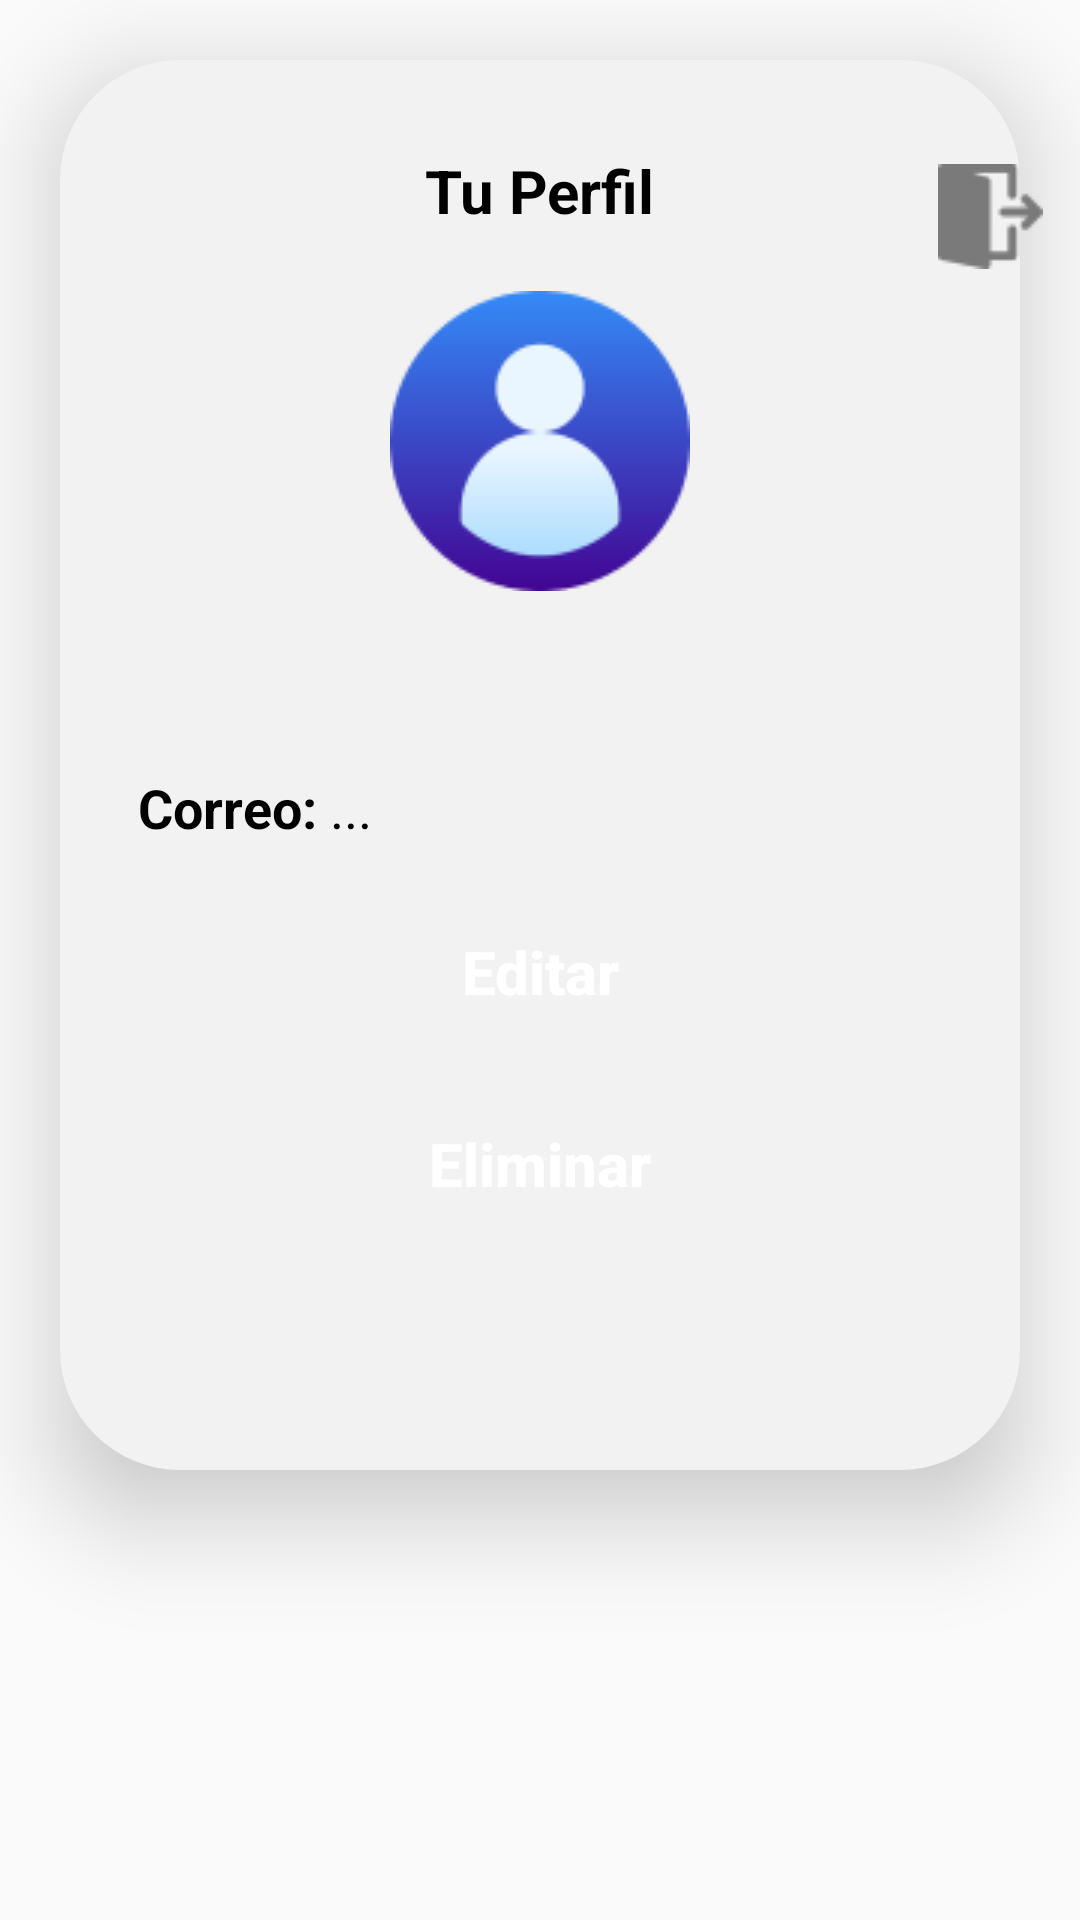

Write the Android layout XML for this screen, with the resource values it uses.
<!-- AndroidManifest.xml: application theme Theme.Finanzi -->
<!-- res/layout/fragment_perfil.xml -->
<?xml version="1.0" encoding="utf-8"?>
<androidx.constraintlayout.widget.ConstraintLayout xmlns:app="http://schemas.android.com/apk/res-auto"
    xmlns:android="http://schemas.android.com/apk/res/android"
    xmlns:tools="http://schemas.android.com/tools"
    android:layout_width="match_parent"
    android:layout_height="match_parent"
    tools:context=".PerfilFragment">
    <LinearLayout
        android:layout_width="match_parent"
        android:layout_height="match_parent"
        android:orientation="vertical">

        <View
            android:layout_width="match_parent"
            android:layout_height="470dp"
            android:layout_margin="20dp"
            android:background="@drawable/tienda_view_fondo"
            android:elevation="20dp"/>

        <TextView
            android:layout_width="wrap_content"
            android:layout_height="wrap_content"
            android:text="Tu Perfil"
            android:textSize="20dp"
            android:textStyle="bold"
            android:textColor="@color/black"
            android:layout_gravity="center"
            android:translationY="-460dp"
            android:elevation="20dp"/>

        <ImageButton
            android:id="@+id/btnCerrarsesion"
            android:layout_width="50dp"
            android:layout_height="50dp"
            android:src="@drawable/cerrar_sesion"
            android:layout_gravity="center"
            android:translationY="-490dp"
            android:translationX="150dp"
            android:elevation="20dp"
            android:background="@android:color/transparent"/>
        <ImageView
            android:id="@+id/profilephoto"
            android:layout_width="100dp"
            android:layout_height="100dp"
            android:src="@drawable/usuario1"
            android:scaleType="centerCrop"
            android:layout_gravity="center"
            android:translationY="-490dp"
            android:elevation="20dp"/>
        <LinearLayout
            android:layout_width="match_parent"
            android:layout_height="wrap_content"
            android:layout_gravity="center"
            android:orientation="horizontal"
            android:elevation="20dp"
            android:translationY="-460dp">

            <TextView
                android:layout_width="wrap_content"
                android:layout_height="wrap_content"
                android:layout_alignParentLeft="true"
                android:layout_marginStart="46dp"
                android:text="Nombre: "
                android:textColor="@color/black"
                android:textSize="18dp"
                android:textStyle="bold"
                />

            <TextView
                android:id="@+id/NombreUsu"
                android:layout_width="wrap_content"
                android:layout_height="wrap_content"
                android:text="..."
                android:textColor="@color/black"
                android:textSize="18dp" />

        </LinearLayout>
        <LinearLayout
            android:layout_width="match_parent"
            android:layout_height="wrap_content"
            android:layout_gravity="center"
            android:orientation="horizontal"
            android:elevation="20dp"
            android:translationY="-445dp">

            <TextView
                android:layout_width="wrap_content"
                android:layout_height="wrap_content"
                android:layout_alignParentLeft="true"
                android:layout_marginStart="46dp"
                android:text="Apellidos: "
                android:textColor="@color/black"
                android:textSize="18dp"
                android:textStyle="bold" />

            <TextView
                android:id="@+id/ApellidosUsu"
                android:layout_width="wrap_content"
                android:layout_height="wrap_content"
                android:text="..."
                android:textColor="@color/black"
                android:textSize="18dp" />
        </LinearLayout>

        <LinearLayout
            android:layout_width="match_parent"
            android:layout_height="20dp"
            android:layout_gravity="center"
            android:elevation="20dp"
            android:orientation="horizontal"
            android:translationY="-430dp">

            <TextView
                android:layout_width="wrap_content"
                android:layout_height="wrap_content"
                android:layout_alignParentLeft="true"
                android:layout_marginStart="46dp"
                android:text="Correo: "
                android:textColor="@color/black"
                android:textSize="18dp"
                android:textStyle="bold" />

            <TextView
                android:id="@+id/CorreoUsu"
                android:layout_width="wrap_content"
                android:layout_height="wrap_content"
                android:text="..."
                android:textColor="@color/black"
                android:textSize="18dp" />
        </LinearLayout>
        <Button
            android:id="@+id/btnedit"
            android:layout_width="216dp"
            android:layout_height="44dp"
            android:text="Editar"
            android:background="@drawable/inicio_finanzi"
            android:textSize="20dp"
            android:textStyle="bold"
            android:textAllCaps="false"
            android:textColor="@color/white"
            android:layout_marginTop="20dp"
            android:layout_marginBottom="10dp"
            android:elevation="21dp"
            android:layout_gravity="center_horizontal"
            android:translationY="-425dp"
            android:stateListAnimator="@null"/>
        <Button
            android:id="@+id/btneliminar"
            android:layout_width="216dp"
            android:layout_height="44dp"
            android:text="Eliminar"
            android:textStyle="bold"
            android:textColor="@color/white"
            android:textAllCaps="false"
            android:background="@drawable/inicio_finanzi"
            android:textSize="20dp"
            android:elevation="20dp"
            android:layout_marginTop="10dp"
            android:layout_marginBottom="20dp"
            android:layout_gravity="center_horizontal"
            android:translationY="-425dp"
            android:stateListAnimator="@null"/>



    </LinearLayout>

</androidx.constraintlayout.widget.ConstraintLayout>
<!-- resources referenced by this layout -->
<resources>
  <color name="black">#FF000000</color>
  <color name="white">#FFFFFFFF</color>
  <!-- drawable cerrar_sesion: png bitmap (drawable, 776 bytes) -->
  <!-- drawable tienda_view_fondo (drawable) -->
  <?xml version="1.0" encoding="utf-8"?>
  <selector xmlns:android="http://schemas.android.com/apk/res/android">
      <item>
          <shape android:shape="rectangle">
              <solid android:color="#f2f2f2"/>
              <corners android:radius="40dp"/>
  
          </shape>
      </item>
  </selector>
  <!-- drawable usuario1: png bitmap (drawable, 4269 bytes) -->
  <style name="Theme.Finanzi" parent="Theme.AppCompat.Light.NoActionBar">
          
          <item name="colorPrimary">@color/purple_500</item>
          <item name="colorPrimaryVariant">#00000000</item>
          <item name="colorOnPrimary">@color/white</item>
          
          <item name="colorSecondary">@color/teal_200</item>
          <item name="colorSecondaryVariant">@color/teal_700</item>
          <item name="colorOnSecondary">@color/black</item>
          
          <item name="android:statusBarColor">?attr/colorPrimaryVariant</item>
          
      </style>
  <color name="purple_500">#FF6200EE</color>
  <color name="teal_200">#348BF8</color>
  <color name="teal_700">#348BF8</color>
</resources>
